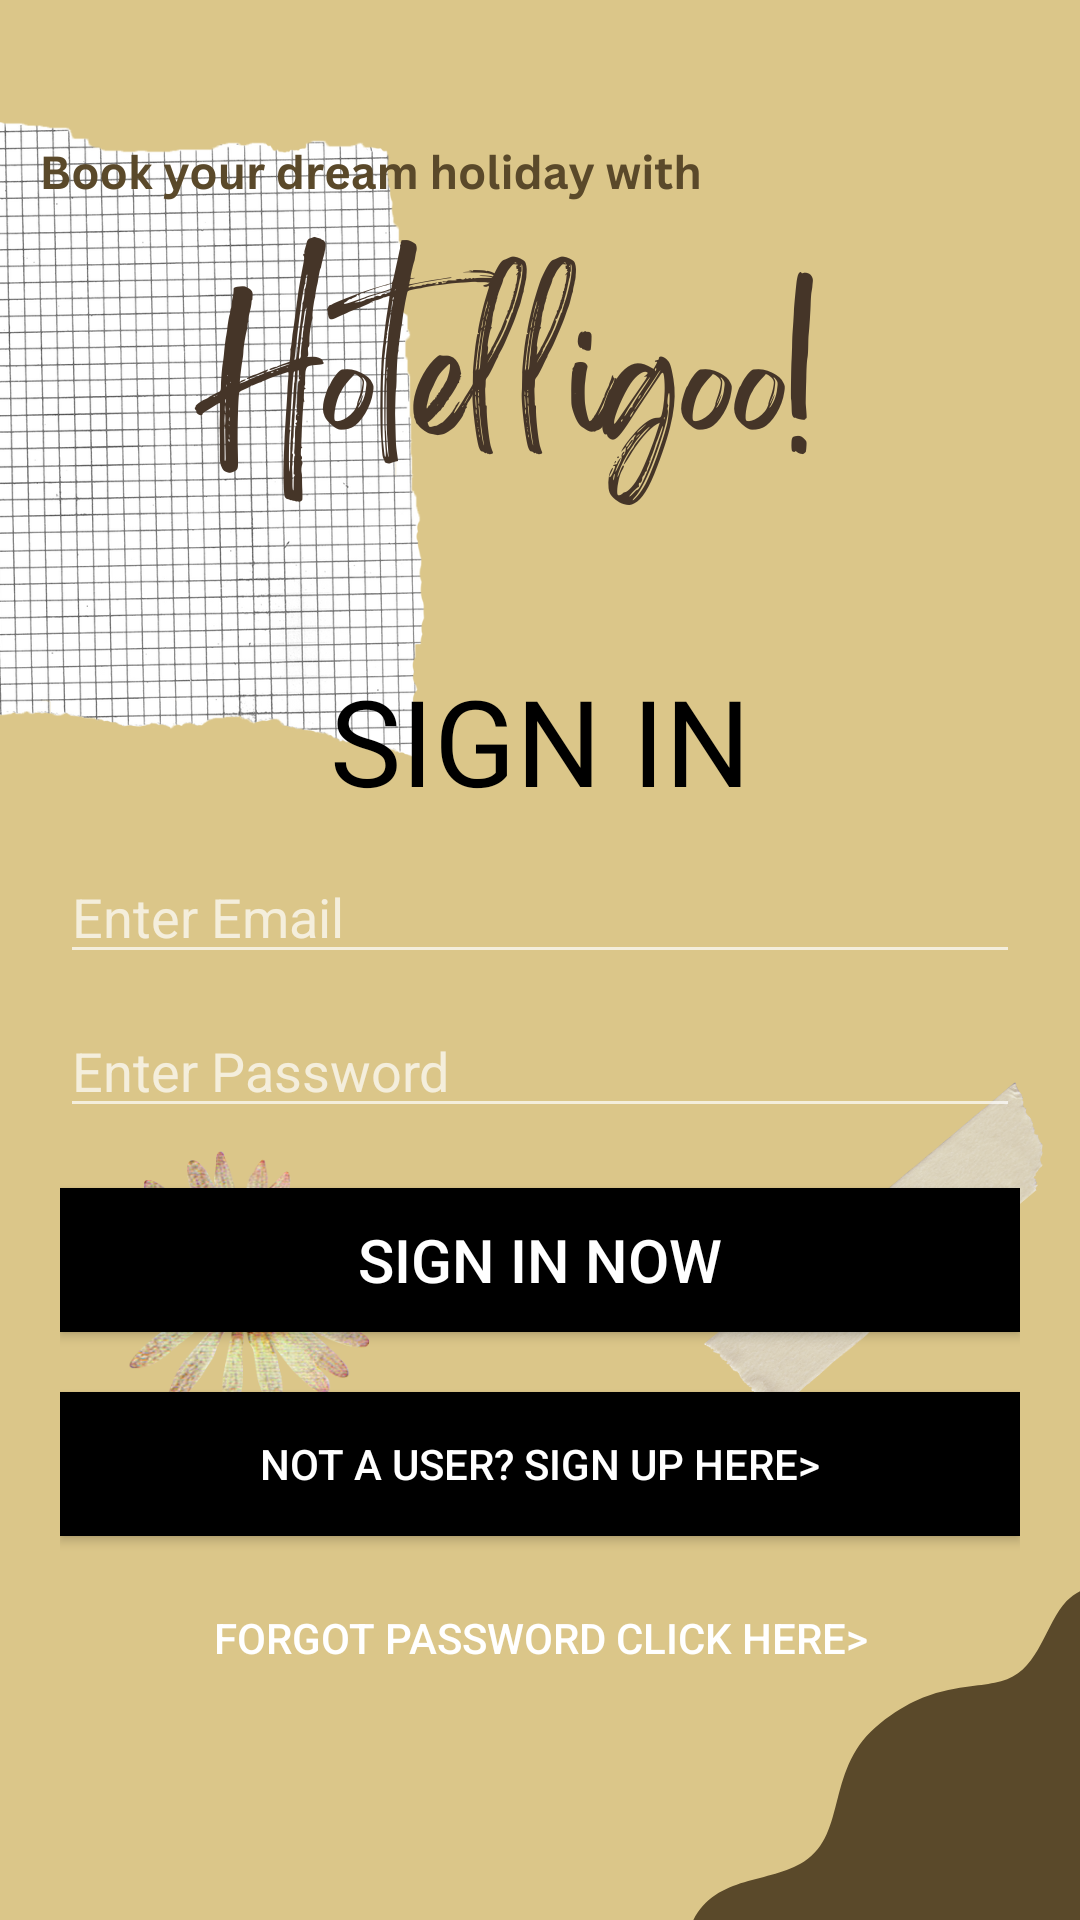

This screen was rendered from an Android layout file. Write that file and the resources it references.
<!-- AndroidManifest.xml: activity theme Theme.AppCompat.NoActionBar -->
<!-- res/layout/activity_login.xml -->
<?xml version="1.0" encoding="utf-8"?>
<LinearLayout xmlns:android="http://schemas.android.com/apk/res/android"
    xmlns:app="http://schemas.android.com/apk/res-auto"
    xmlns:tools="http://schemas.android.com/tools"
    android:layout_width="match_parent"
    android:layout_height="match_parent"
    tools:context=".LoginActivity"
    android:orientation="vertical"
    android:background="@drawable/login"
    android:padding="20sp">

    <TextView
        android:layout_width="match_parent"
        android:layout_height="wrap_content"
        android:text="SIGN IN"
        android:textAlignment="center"
        android:gravity="center_horizontal"
        android:textSize="40dp"
        android:layout_marginTop="200dp"
        android:textColor="#000000"/>
    
    <EditText
        android:id="@+id/email"
        android:layout_width="match_parent"
        android:layout_height="wrap_content"
        android:hint="Enter Email"
        android:layout_marginTop="10dp"
        android:textColor="#000000"/>

    <EditText
        android:id="@+id/password"
        android:layout_width="match_parent"
        android:layout_height="wrap_content"
        android:hint="Enter Password"
        android:inputType="textPassword"
        android:layout_marginTop="10dp"
        android:textColor="#000000"/>
    
    <Button
        android:id="@+id/button_login"
        android:layout_width="match_parent"
        android:layout_height="wrap_content"
        android:layout_marginTop="20dp"
        android:background="#000000"
        android:text="Sign In Now"
        android:textColor="#ffffff"
        android:textSize="20dp"/>


    <Button
        android:id="@+id/btn_reg"
        android:layout_width="match_parent"
        android:layout_height="wrap_content"
        android:layout_marginTop="20dp"
        android:background="@color/black"
        android:textColor="#ffffff"
        android:text="Not a User? Sign Up Here>"/>

    <Button
        android:id="@+id/btn_reset"
        android:layout_width="match_parent"
        android:layout_height="wrap_content"
        android:layout_marginTop="10dp"
        android:background="@android:color/transparent"
        android:text="Forgot Password Click Here>"/>

</LinearLayout>
<!-- resources referenced by this layout -->
<resources>
  <!-- drawable login: png bitmap (drawable, 433474 bytes) -->
  <!-- not gathered from this repository: default colours our renderer supplied (Android Studio template values) -->
  <color name="black">#FF000000</color>
</resources>
